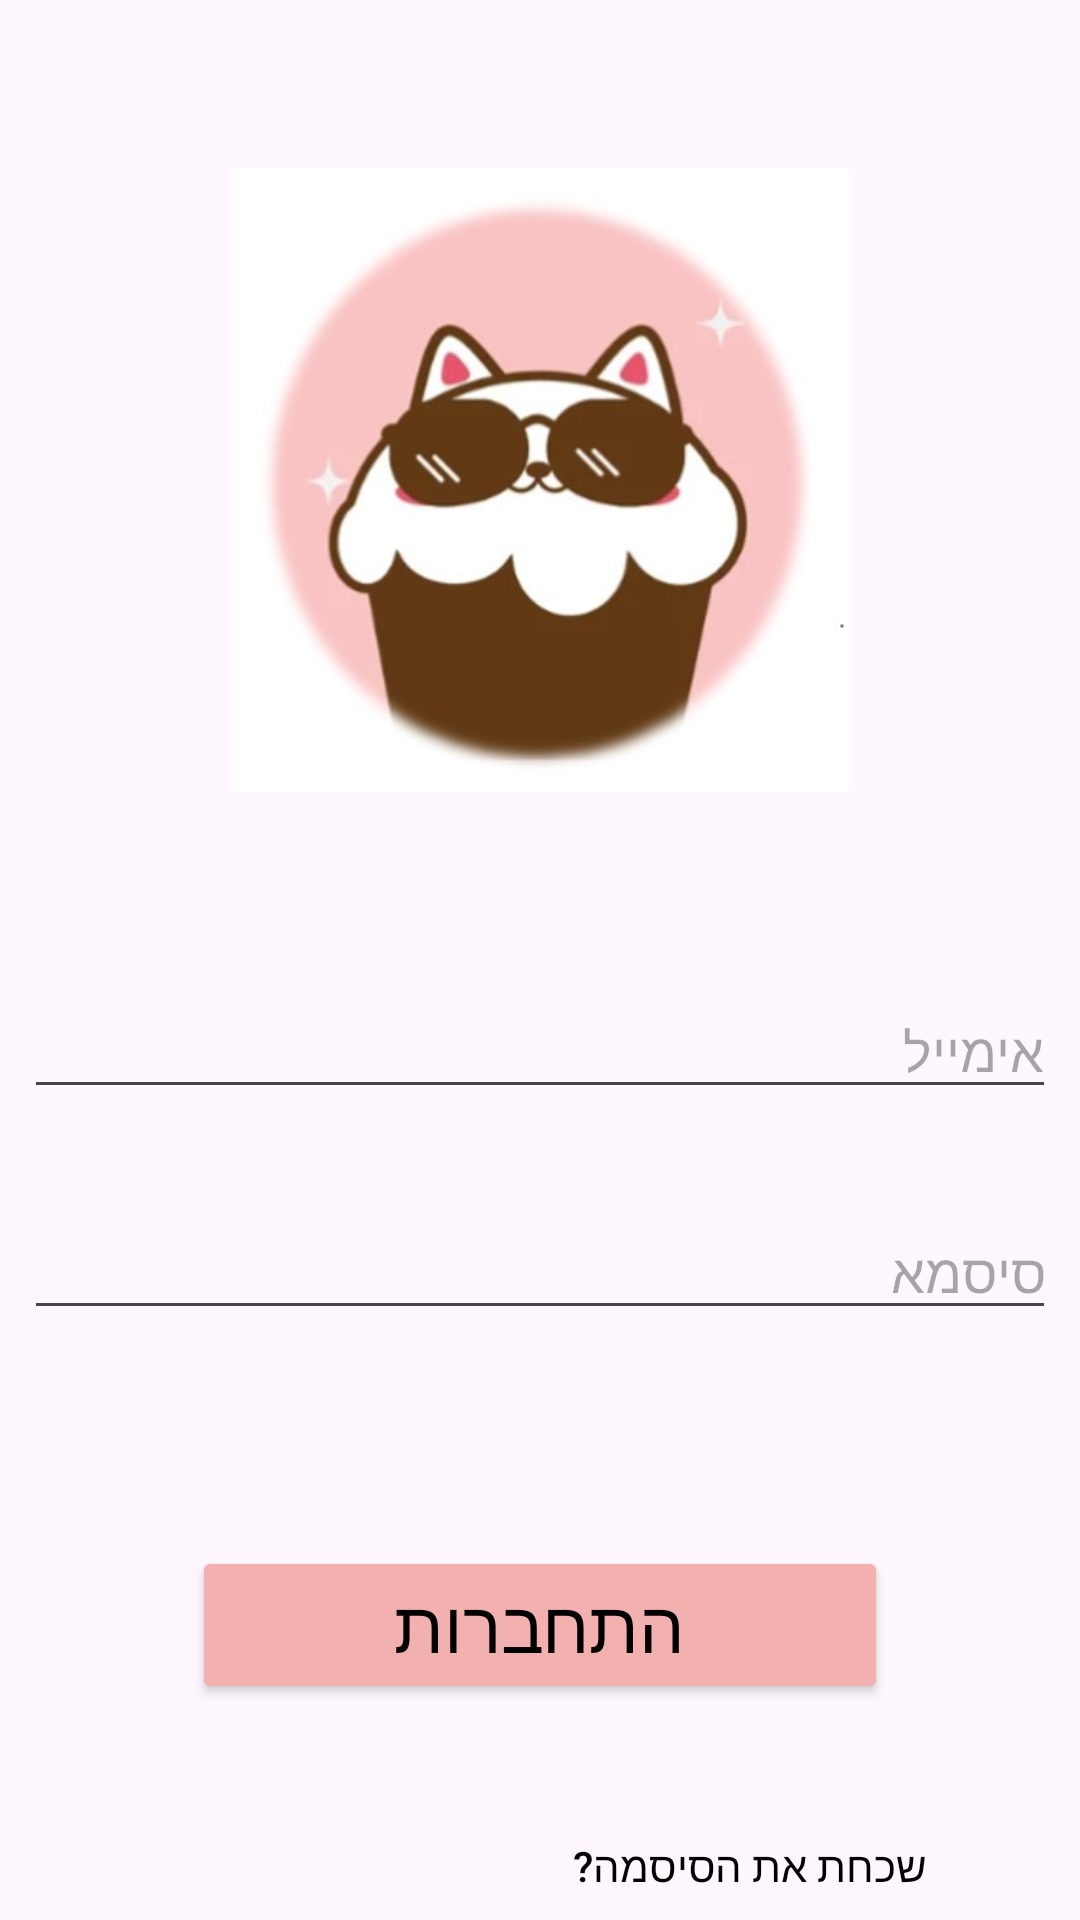

Produce the Android XML layout that renders to this screen, including the resource entries it uses.
<!-- AndroidManifest.xml: application theme Theme.Sweet -->
<!-- res/layout/fragment_log_in.xml -->
<?xml version="1.0" encoding="utf-8"?>
<androidx.constraintlayout.widget.ConstraintLayout xmlns:android="http://schemas.android.com/apk/res/android"
    xmlns:app="http://schemas.android.com/apk/res-auto"
    xmlns:tools="http://schemas.android.com/tools"
    android:layout_width="match_parent"
    android:layout_height="match_parent"
    tools:context=".LogInFragment">

    <ImageView
        android:id="@+id/ivLogoLoginFragment"
        android:layout_width="wrap_content"
        android:layout_height="208dp"
        android:layout_marginTop="56dp"
        android:src="@drawable/logo"
        app:layout_constraintEnd_toEndOf="parent"
        app:layout_constraintStart_toStartOf="parent"
        app:layout_constraintTop_toTopOf="parent" />

    <EditText
        android:id="@+id/etPasswordLoginFragment"
        android:layout_width="0dp"
        android:layout_height="wrap_content"
        android:layout_marginStart="8dp"
        android:layout_marginTop="32dp"
        android:layout_marginEnd="8dp"
        android:ems="10"
        android:gravity="right"
        android:hint="סיסמא"
        android:inputType="textPassword"
        app:layout_constraintEnd_toEndOf="parent"
        app:layout_constraintStart_toStartOf="parent"
        app:layout_constraintTop_toBottomOf="@+id/etEmailLoginFragment" />

    <Button
        android:id="@+id/btnLoginFragment"
        android:layout_width="0dp"
        android:layout_height="wrap_content"
        android:layout_marginStart="64dp"
        android:layout_marginEnd="64dp"
        android:text="התחברות"
        android:textColor="@color/black"
        android:backgroundTint="#F2B0AF"
        android:textSize="24sp"
        app:layout_constraintBottom_toBottomOf="parent"
        app:layout_constraintEnd_toEndOf="parent"
        app:layout_constraintStart_toStartOf="parent"
        app:layout_constraintTop_toBottomOf="@+id/etPasswordLoginFragment" />

    <EditText
        android:id="@+id/etEmailLoginFragment"
        android:layout_width="0dp"
        android:layout_height="wrap_content"
        android:layout_marginStart="8dp"
        android:layout_marginTop="64dp"
        android:layout_marginEnd="8dp"
        android:ems="10"
        android:hint="אימייל"
        android:inputType="text"
        app:layout_constraintEnd_toEndOf="parent"
        app:layout_constraintStart_toStartOf="parent"
        app:layout_constraintTop_toBottomOf="@+id/ivLogoLoginFragment" />

    <Button
        android:id="@+id/btnForgotPasswordRegistrationFragment"
        android:layout_width="wrap_content"
        android:layout_height="wrap_content"
        android:layout_centerHorizontal="true"
        android:layout_marginStart="192dp"
        android:layout_marginTop="30dp"
        android:layout_marginEnd="52dp"
        android:layout_marginBottom="26dp"
        android:background="@android:color/transparent"
        android:text="שכחת את הסיסמה?"
        android:textColor="@color/black"
        app:layout_constraintBottom_toBottomOf="parent"
        app:layout_constraintEnd_toEndOf="parent"
        app:layout_constraintStart_toStartOf="parent"
        app:layout_constraintTop_toBottomOf="@+id/btnLoginFragment"
        app:layout_constraintVertical_bias="0.0" />

</androidx.constraintlayout.widget.ConstraintLayout>
<!-- resources referenced by this layout -->
<resources>
  <!-- drawable logo: jpg bitmap (drawable, 19013 bytes) -->
  <style name="Theme.Sweet" parent="Base.Theme.Sweet" />
  <style name="Base.Theme.Sweet" parent="Theme.Material3.DayNight.NoActionBar">
          
          
      </style>
  <!-- not gathered from this repository: default colours our renderer supplied (Android Studio template values) -->
  <color name="black">#FF000000</color>
</resources>
